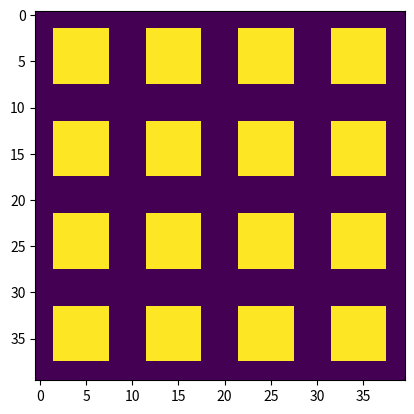

Recreate this plot in Python. (Note: this script raises an exception after producing the figure.)
import numpy as np
import matplotlib.pyplot as plt

DEV = False
MAP_SIZE = (40,40)
MAP_FILE = '../data/map_c5.txt'

# MAP_BLOCK = [[10,5,30,20],[60,10,90,20],[27,35,50,60],[80,35,85,42],[7,80,17,88],[65,60,92,90]]
# MAP_BLOCK = [[20,20,80,80]]
MAP_BLOCK = [[10*i+2,10*j+2,10*i+8,10*j+8] for i in range(10) for j in range(10)] # for man

#MAP_BLOCK = []

mapdata = np.zeros(MAP_SIZE)

for block in MAP_BLOCK:
	mapdata[block[0]:block[2],block[1]:block[3]]=1

plt.imshow(mapdata)
plt.show()

# if DEV:
# 	mapdata = mapdata*499+1
np.savetxt(MAP_FILE,mapdata,'%d')